Labelled photos from "pisang", an image-classification folder in Lowo0/EKSIM. The possible labels are: matang, mentah, s matang.

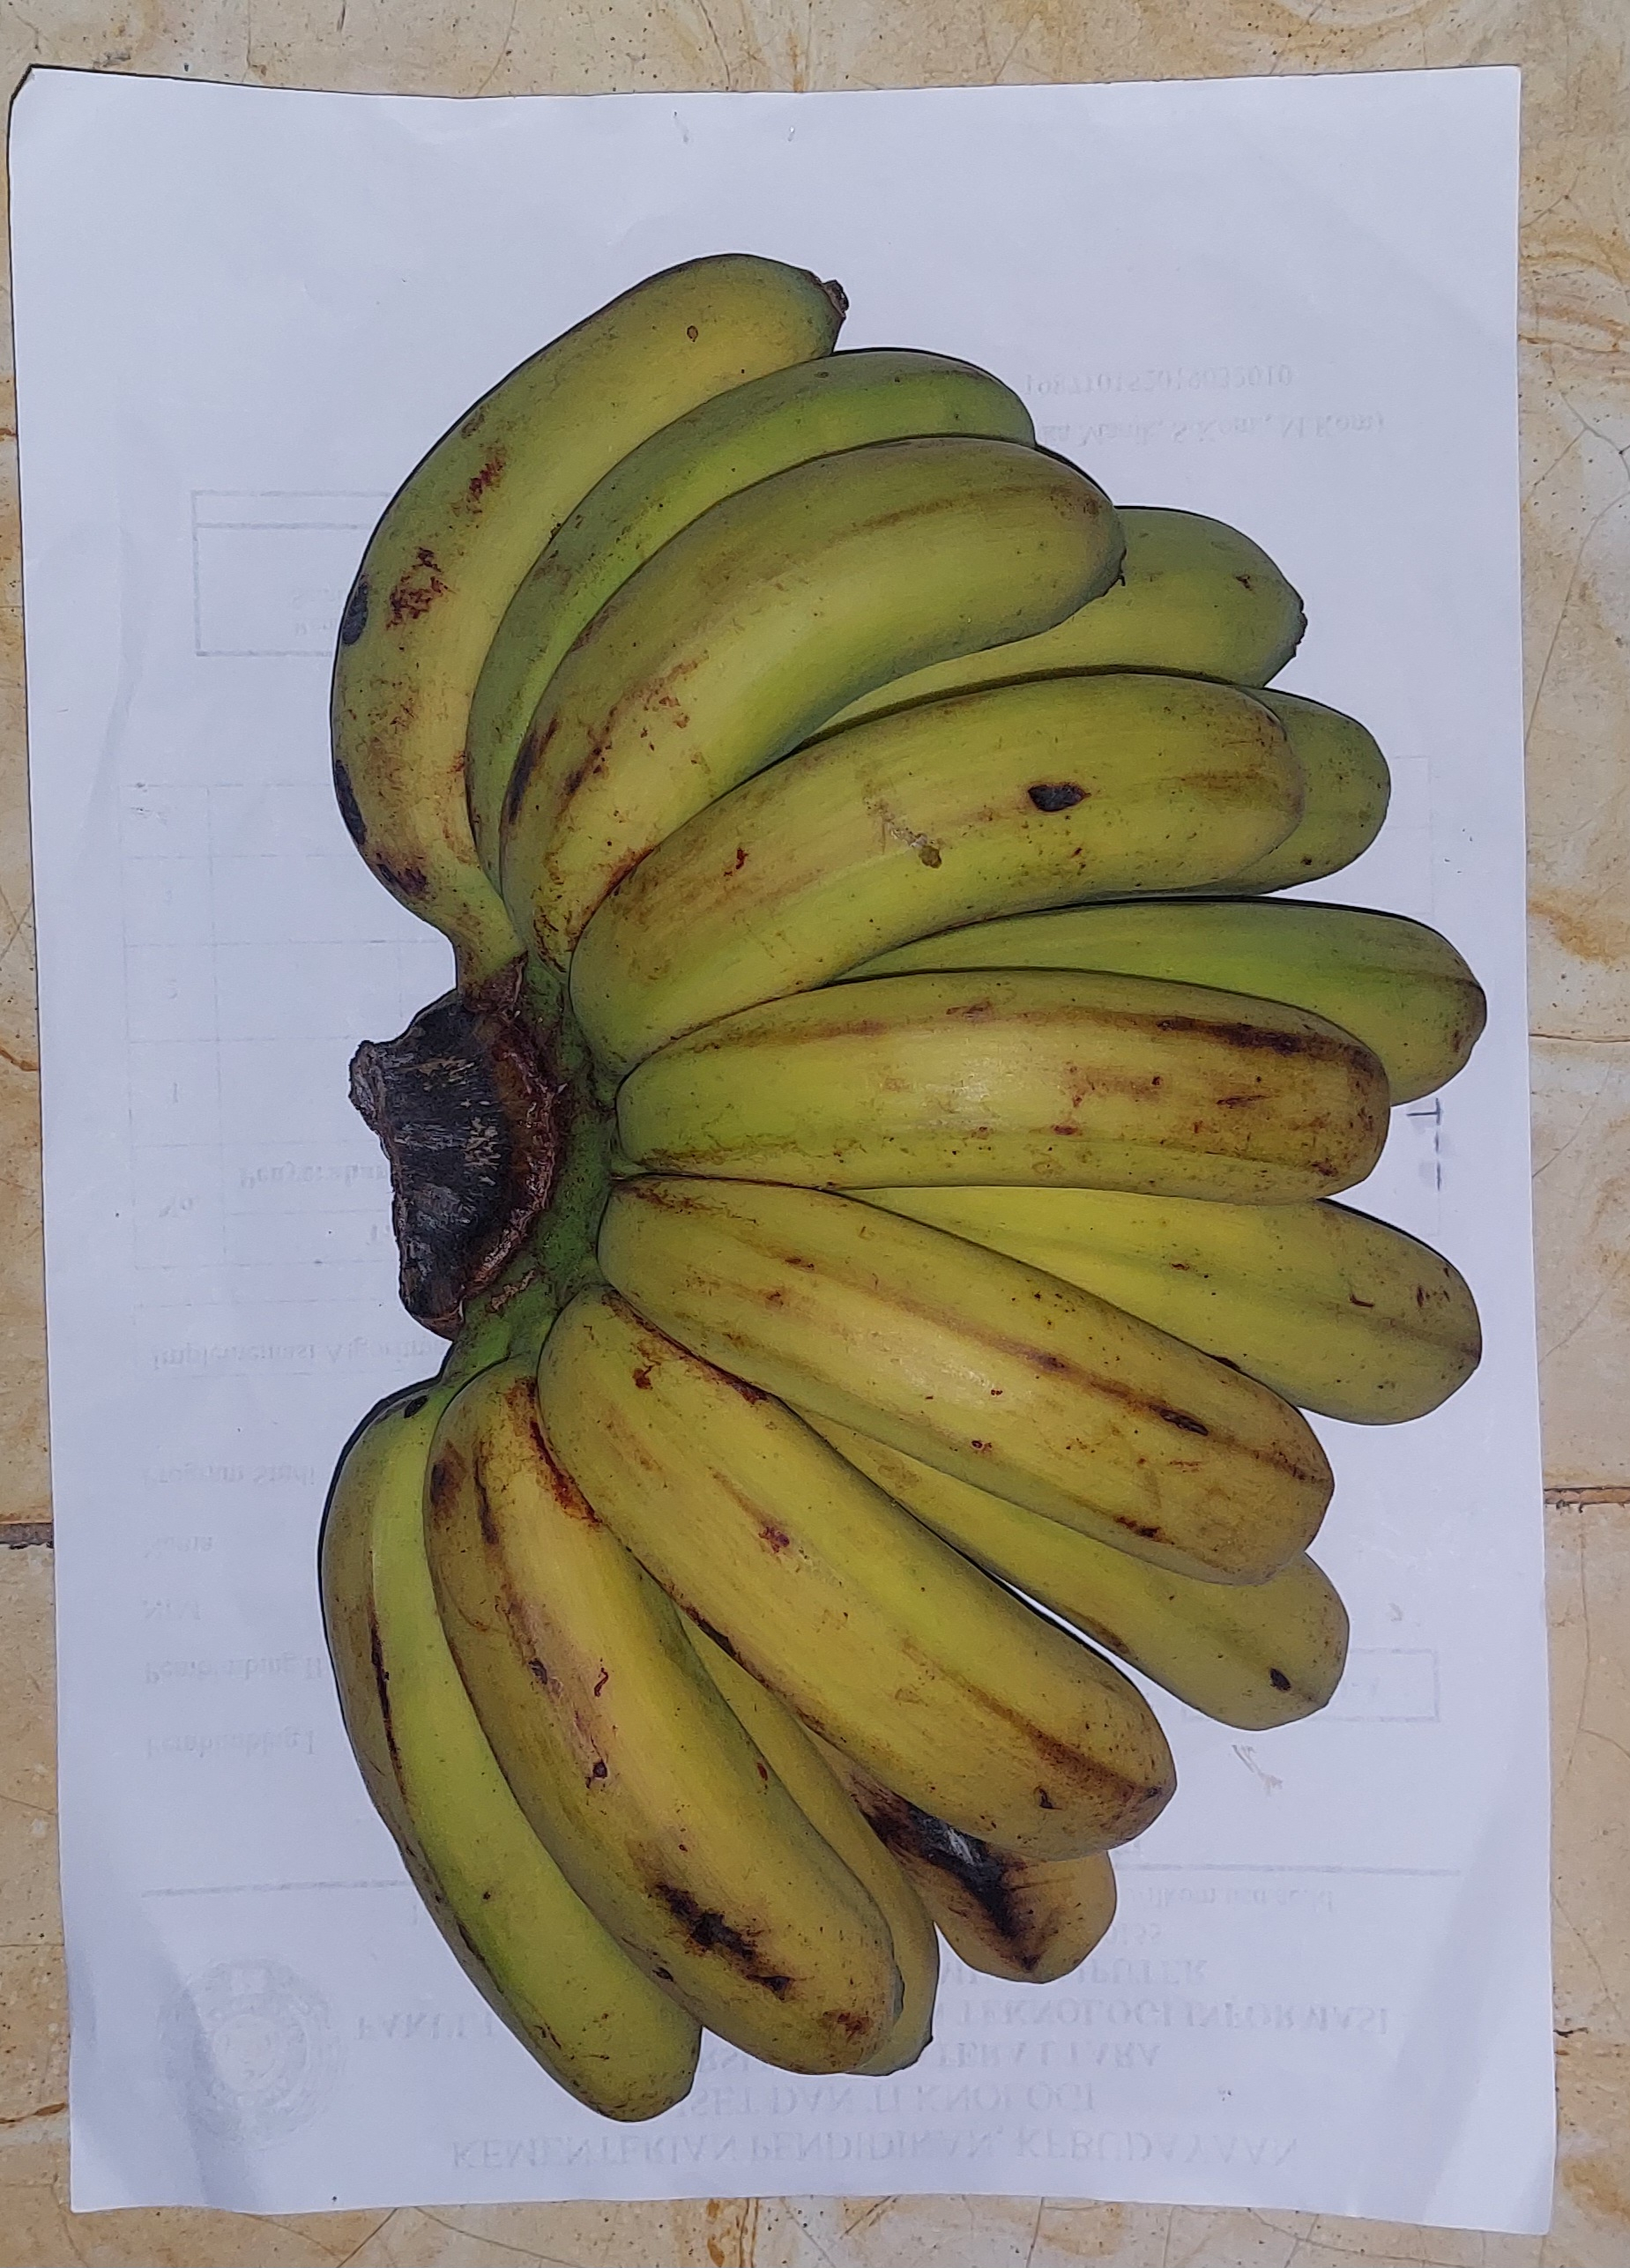
Label: s matang

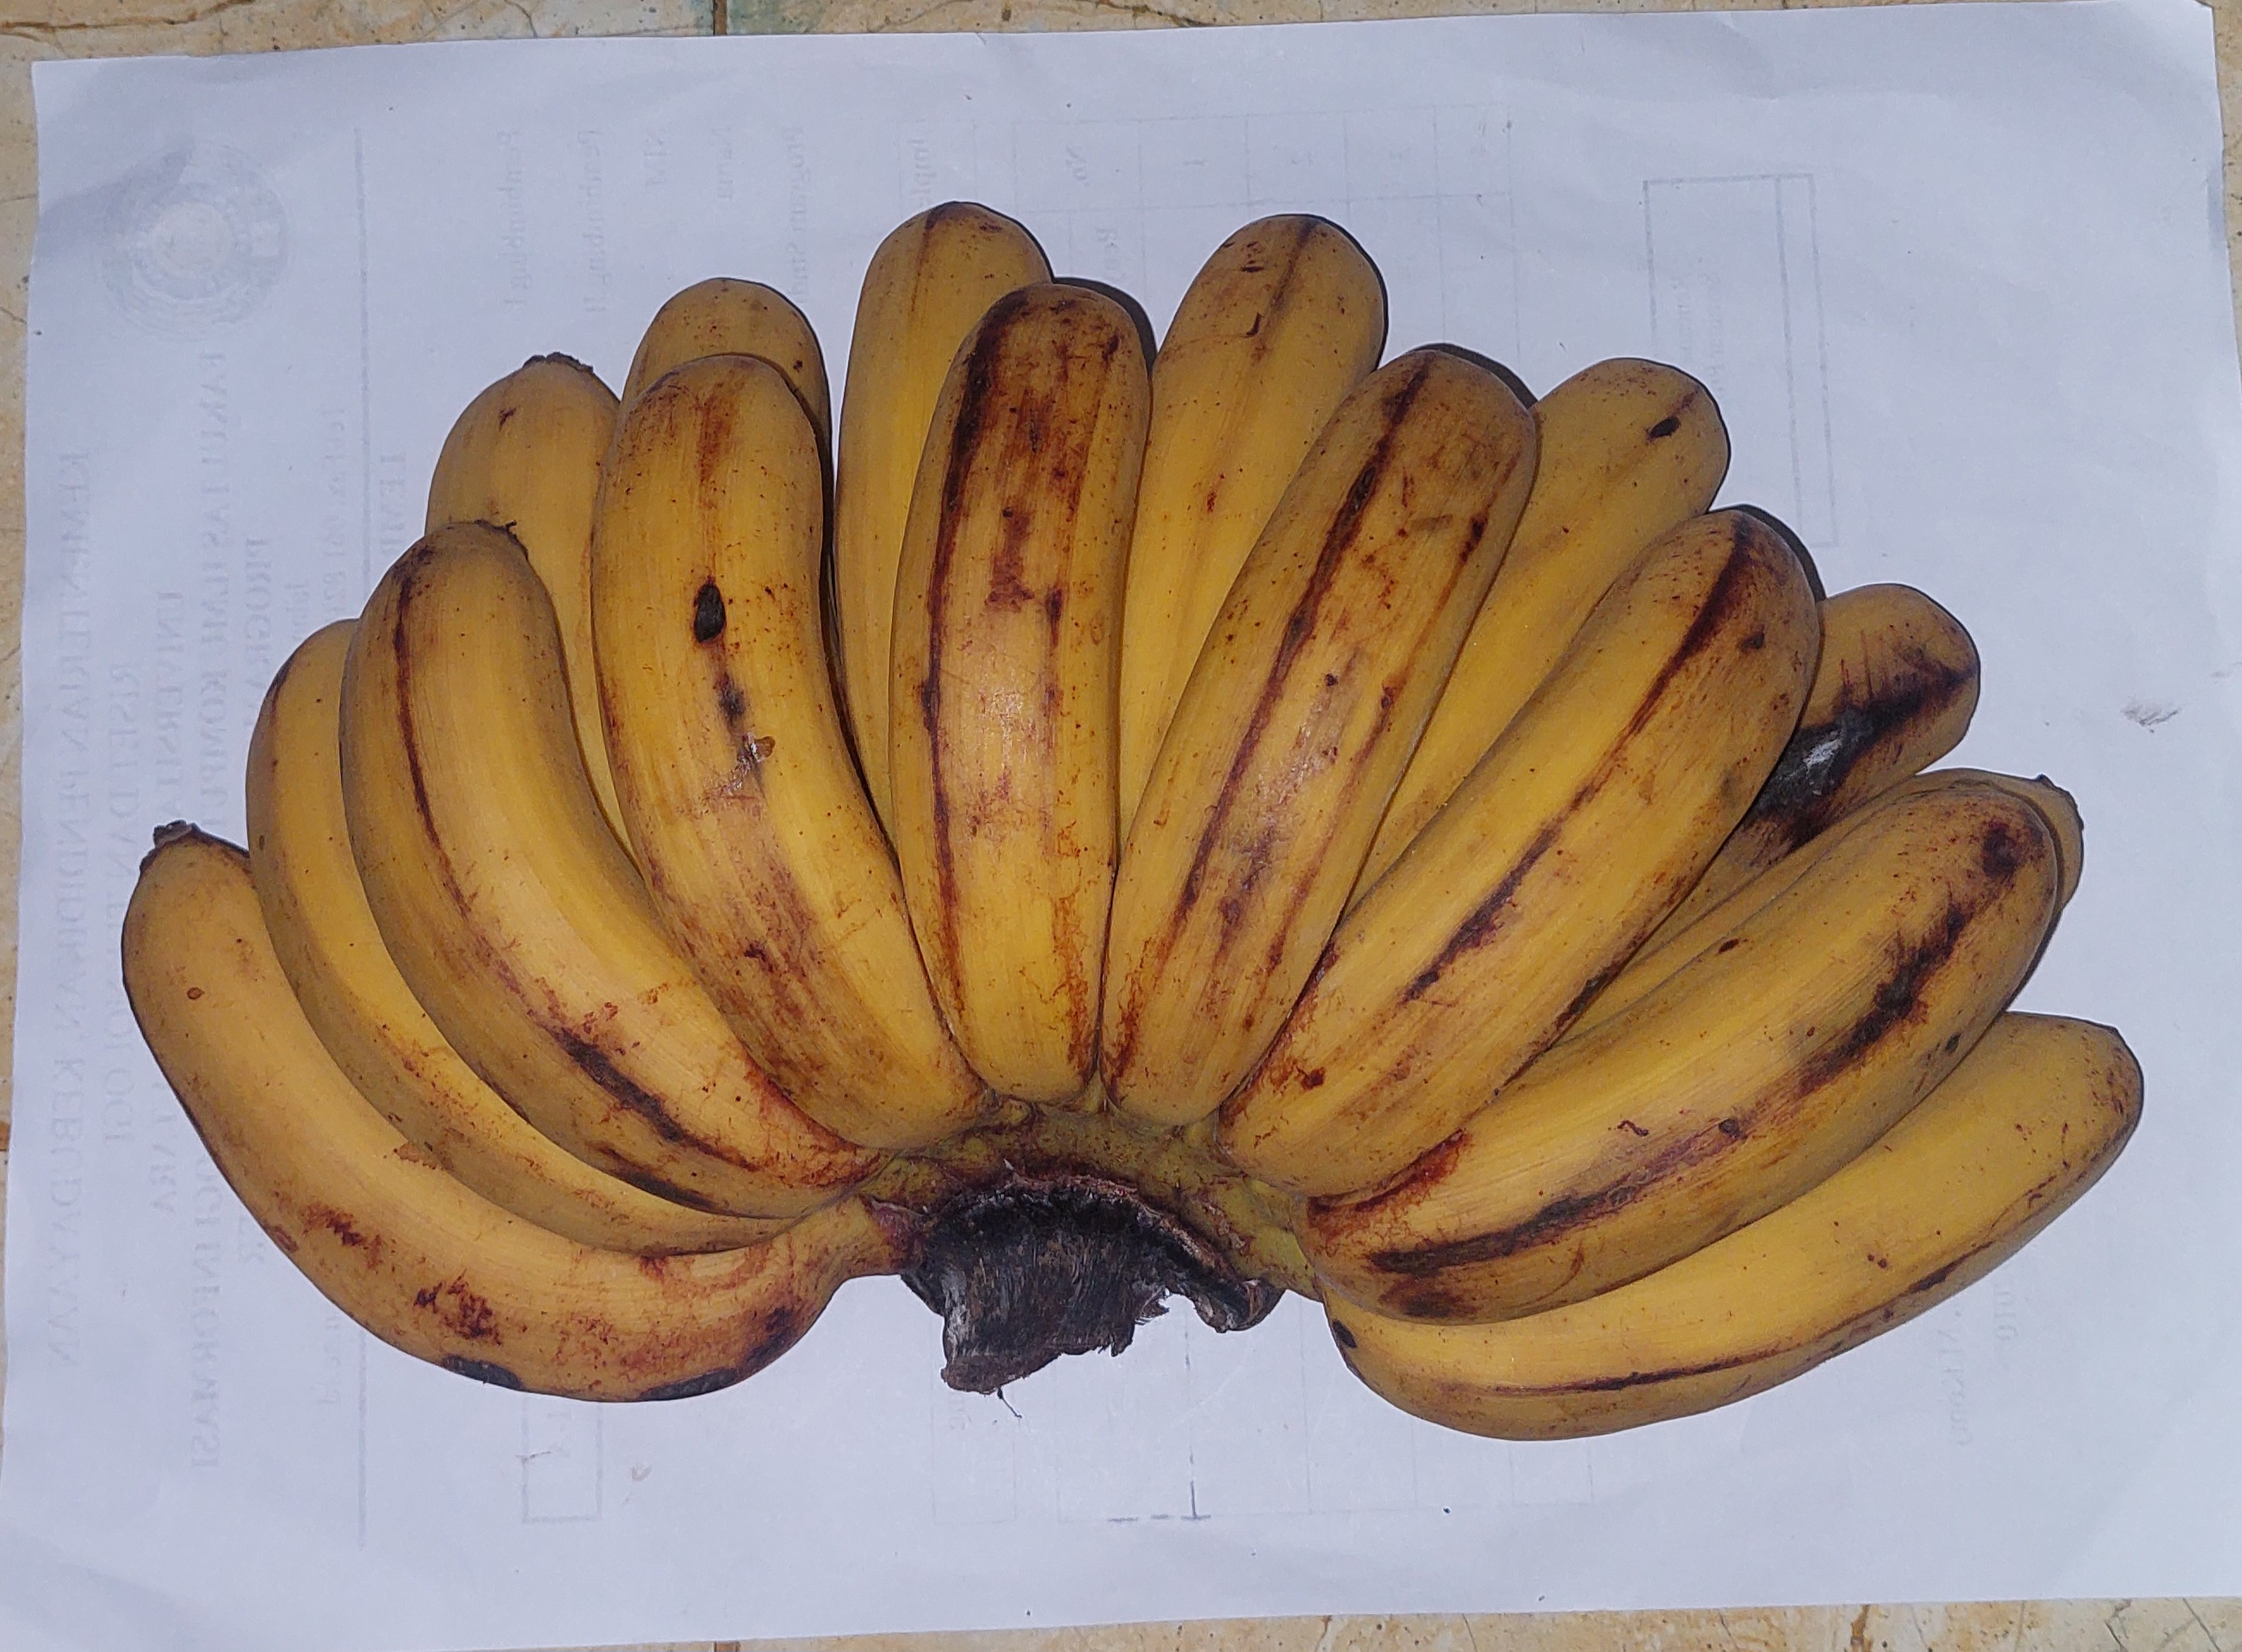
Label: matang

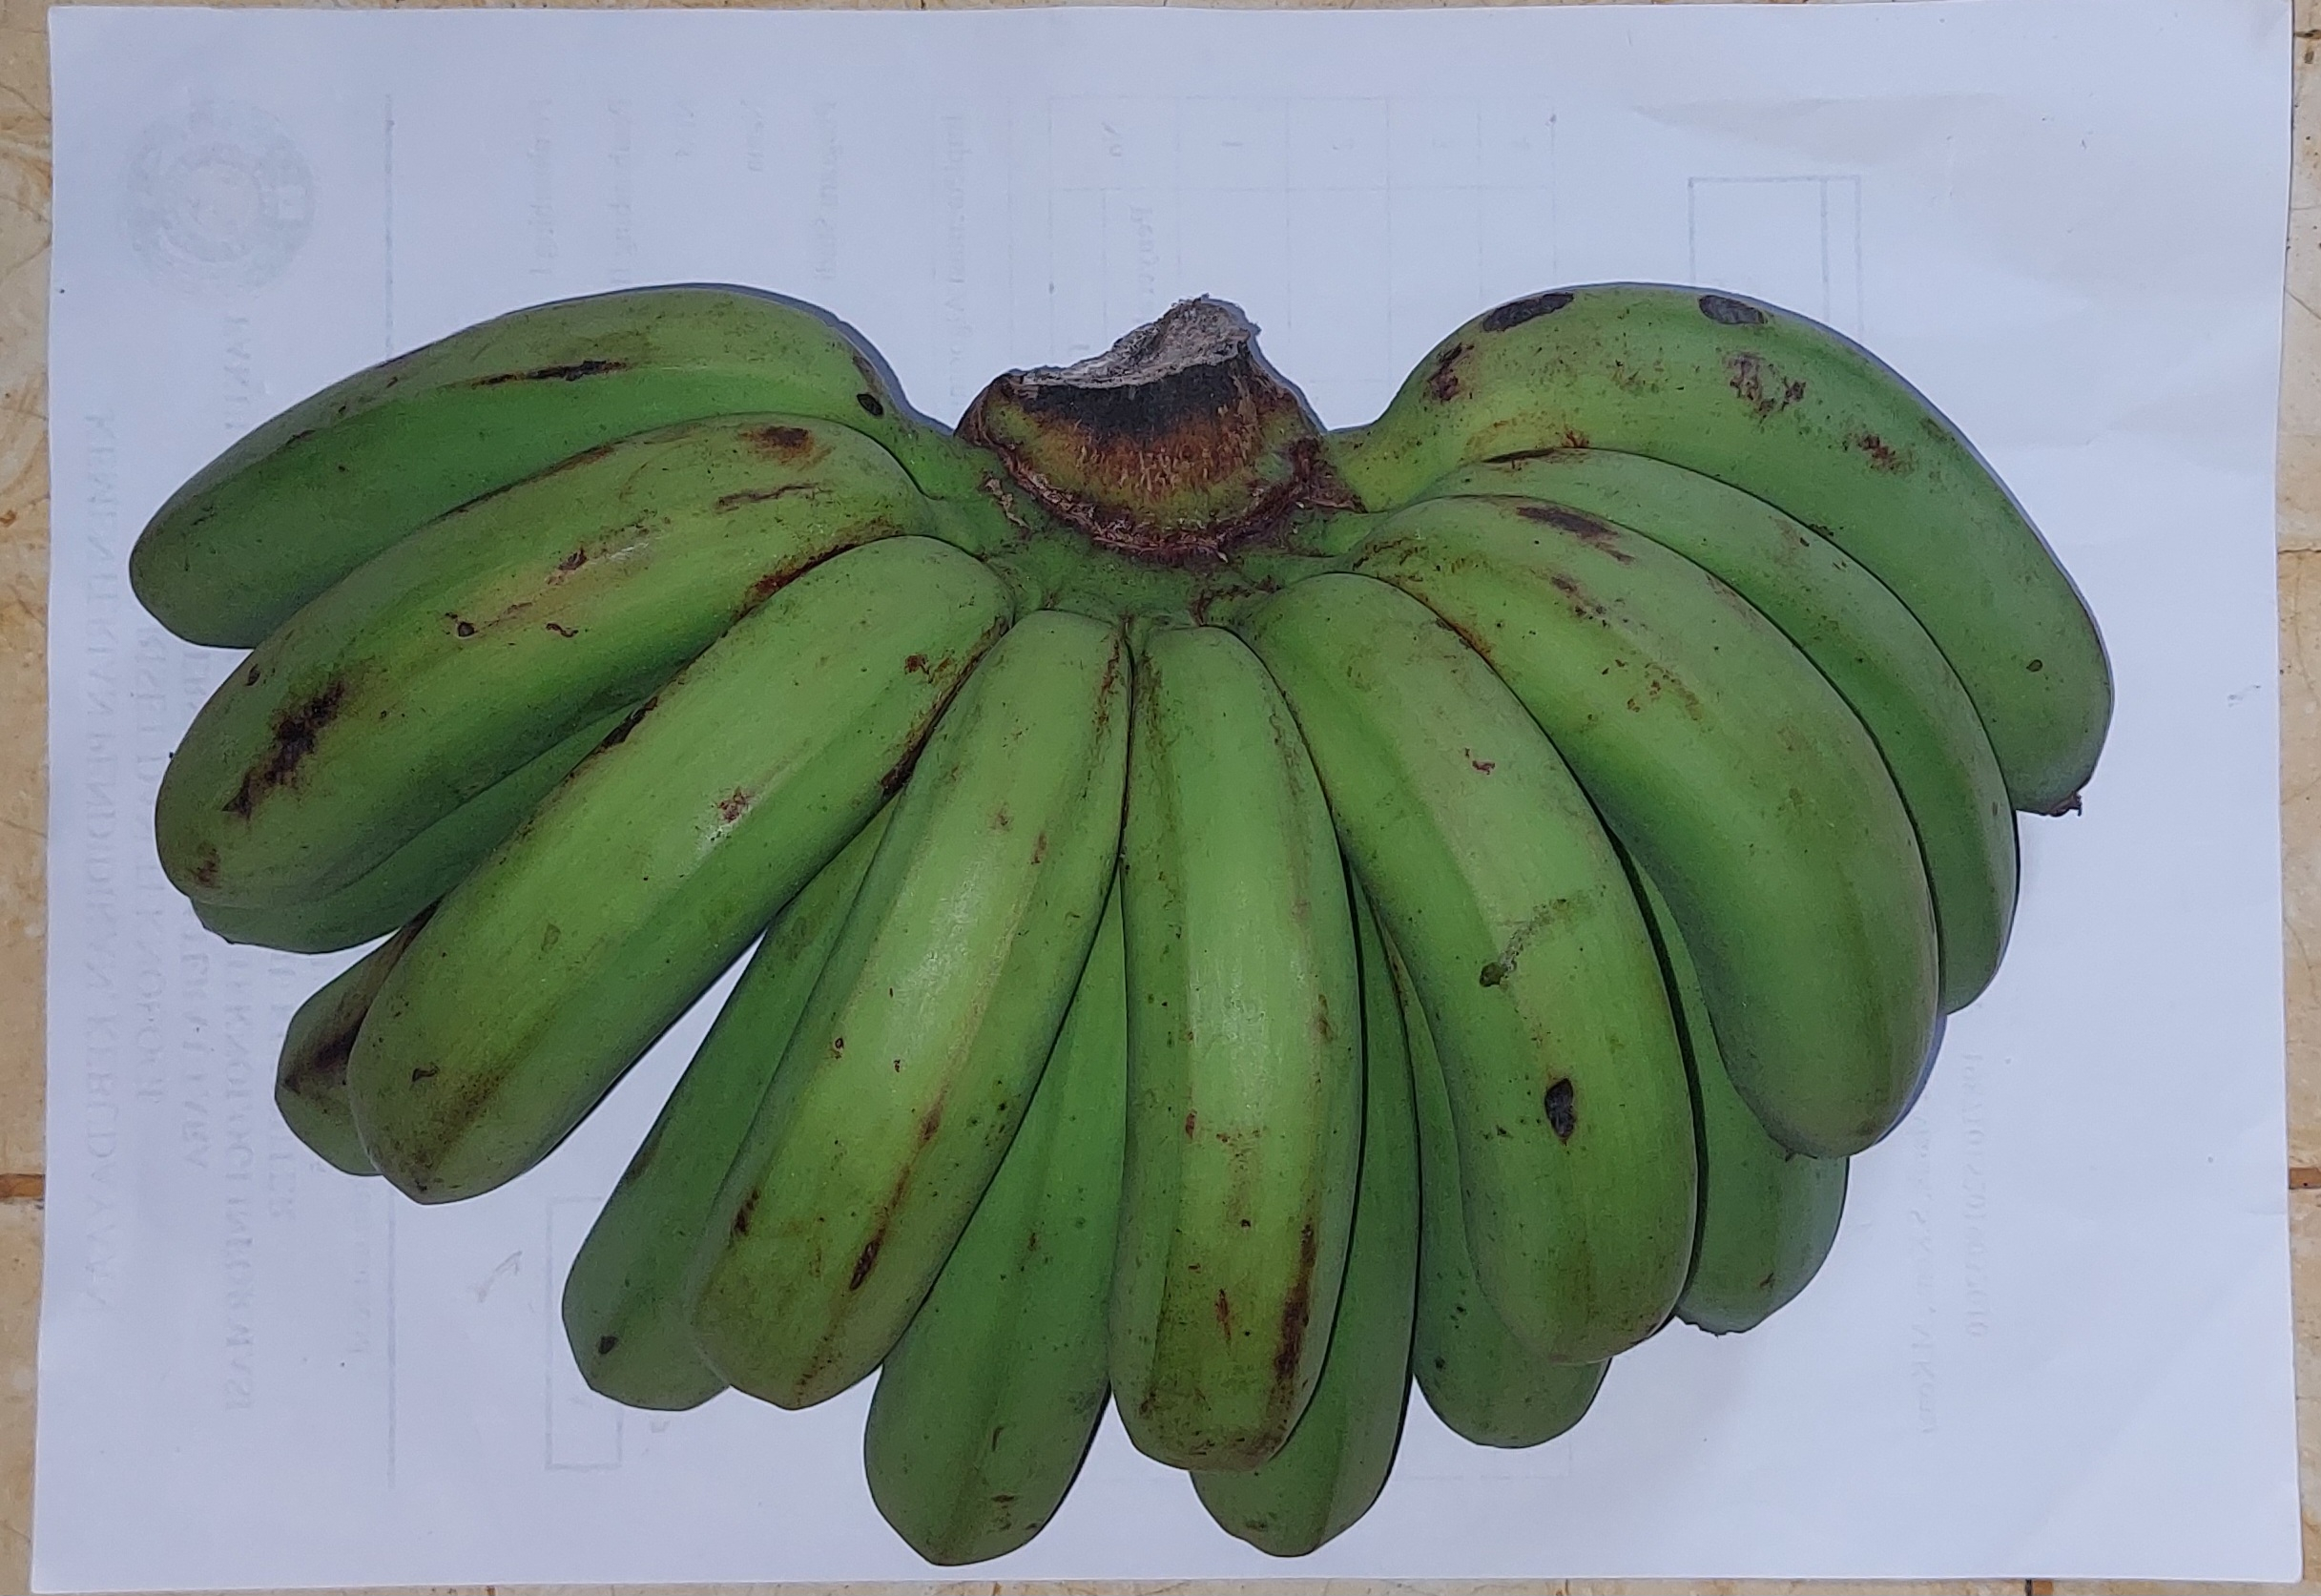
Label: mentah

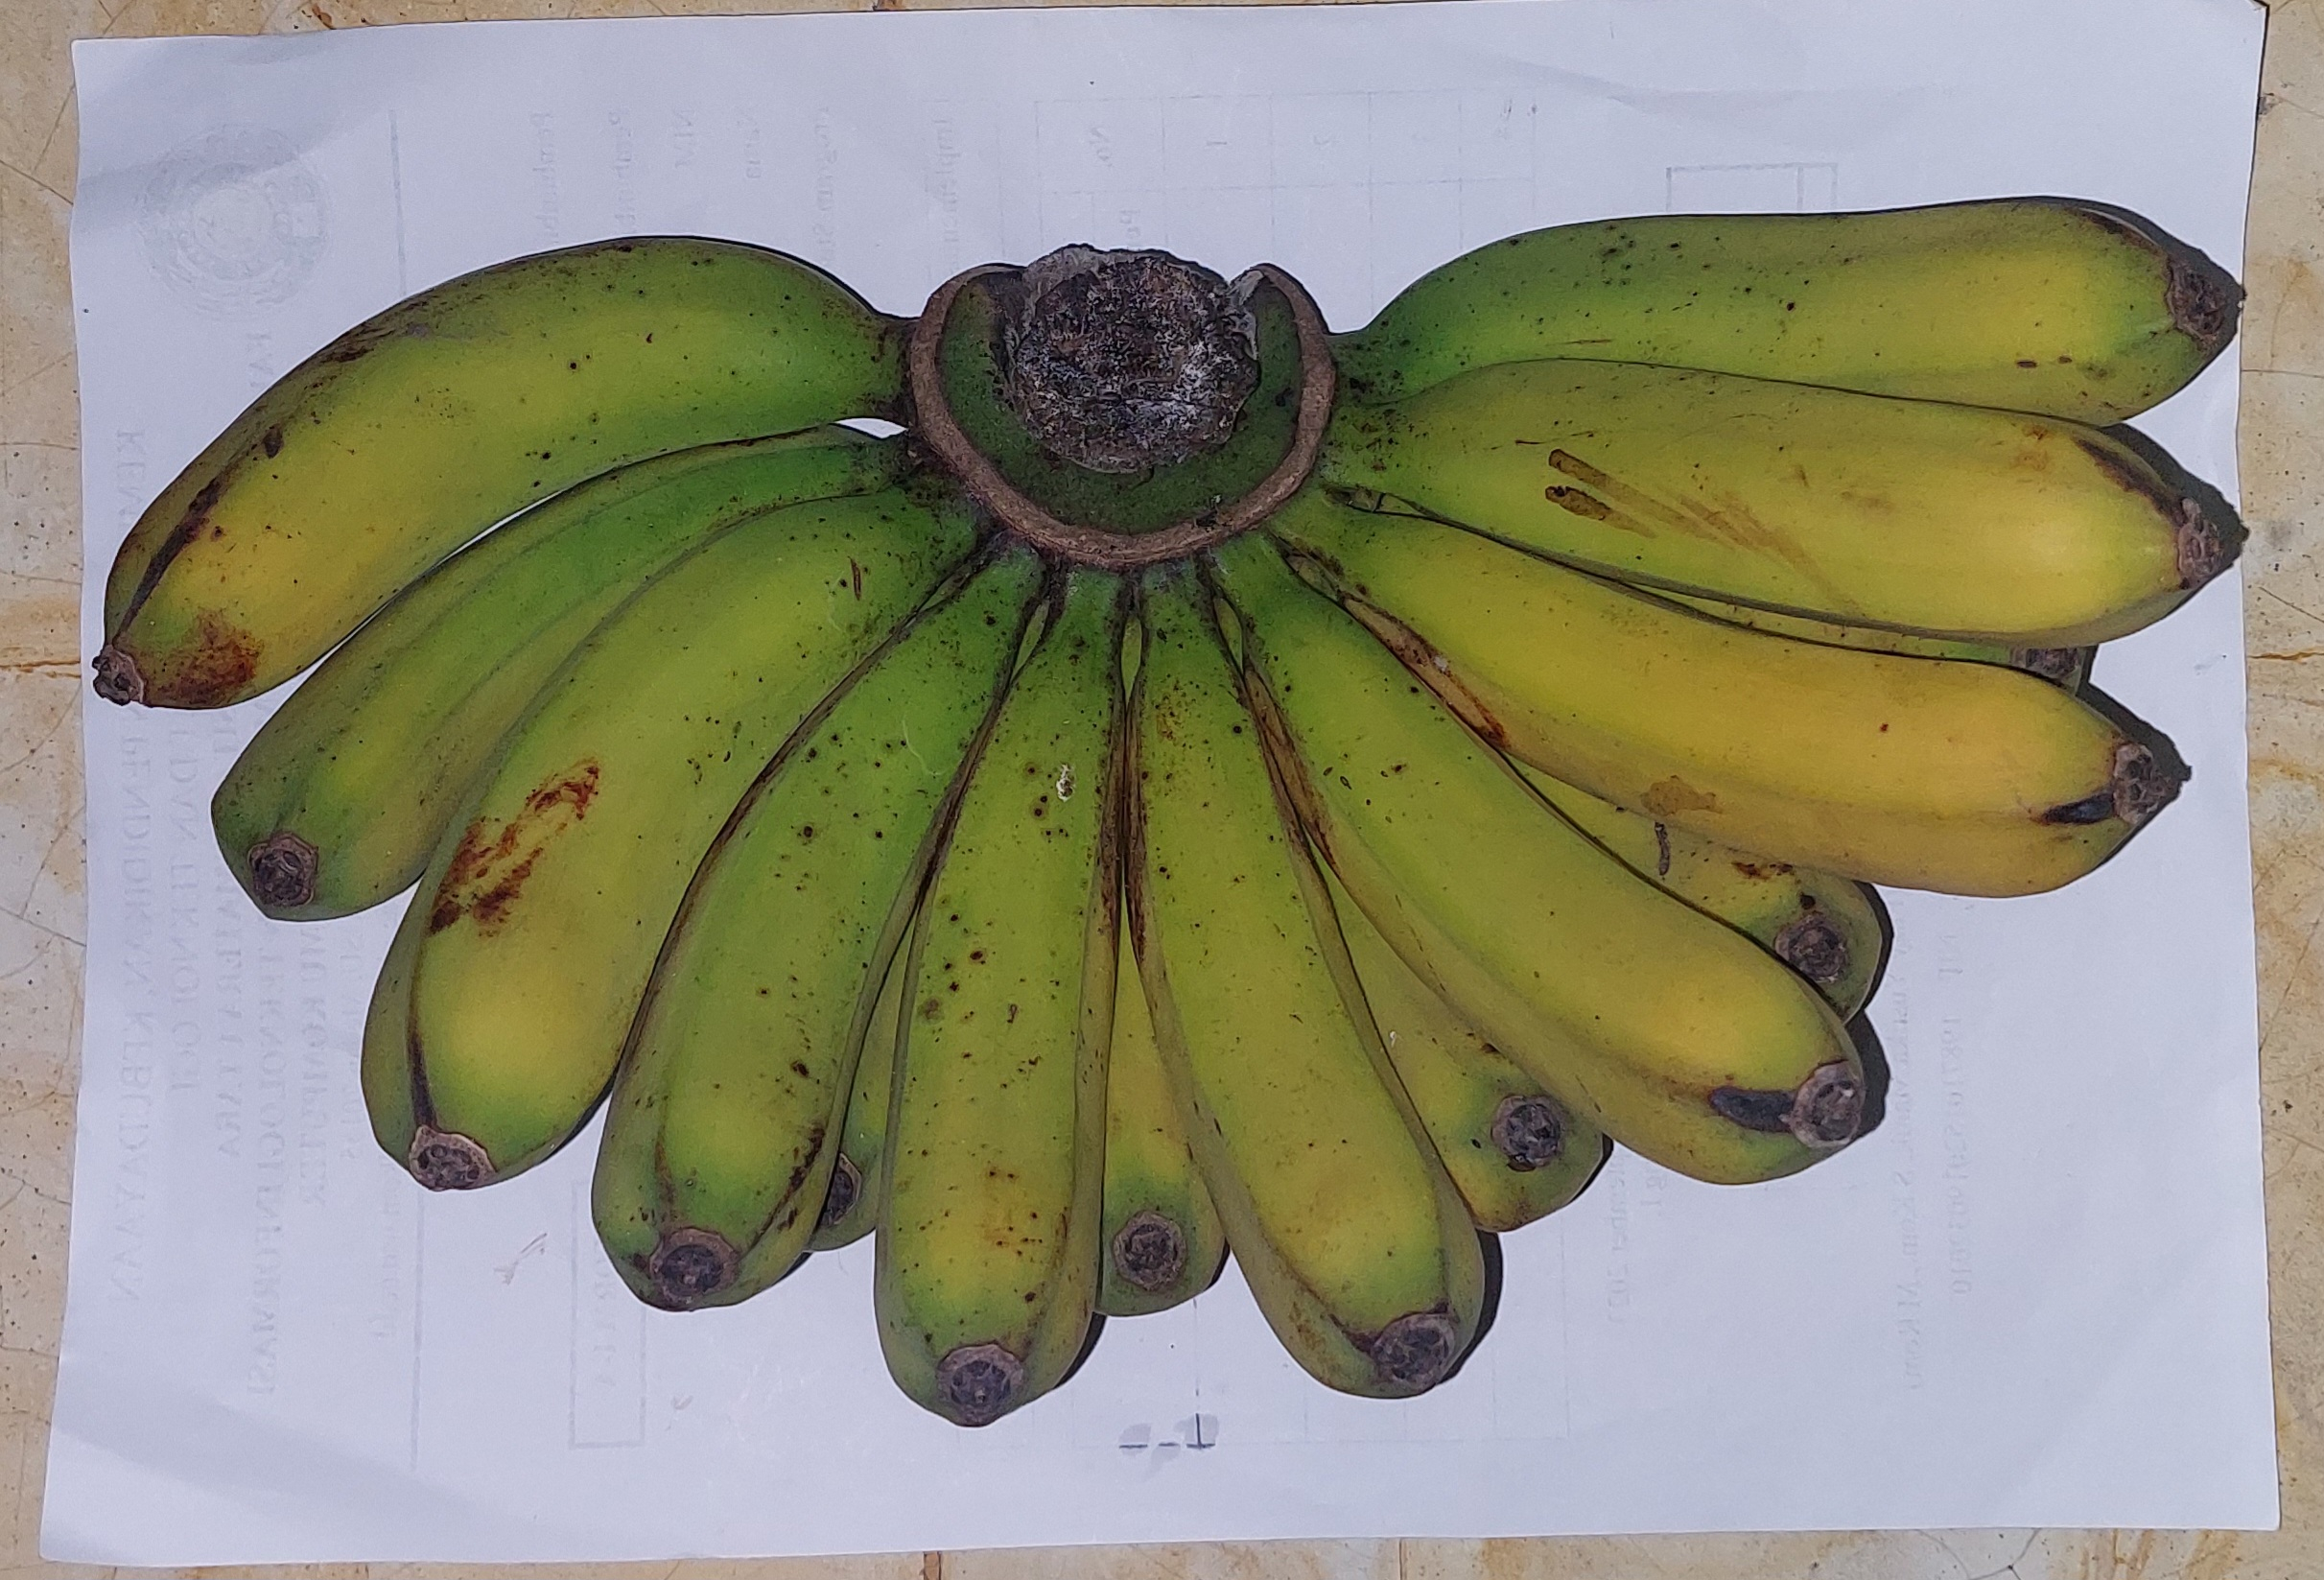
Label: s matang

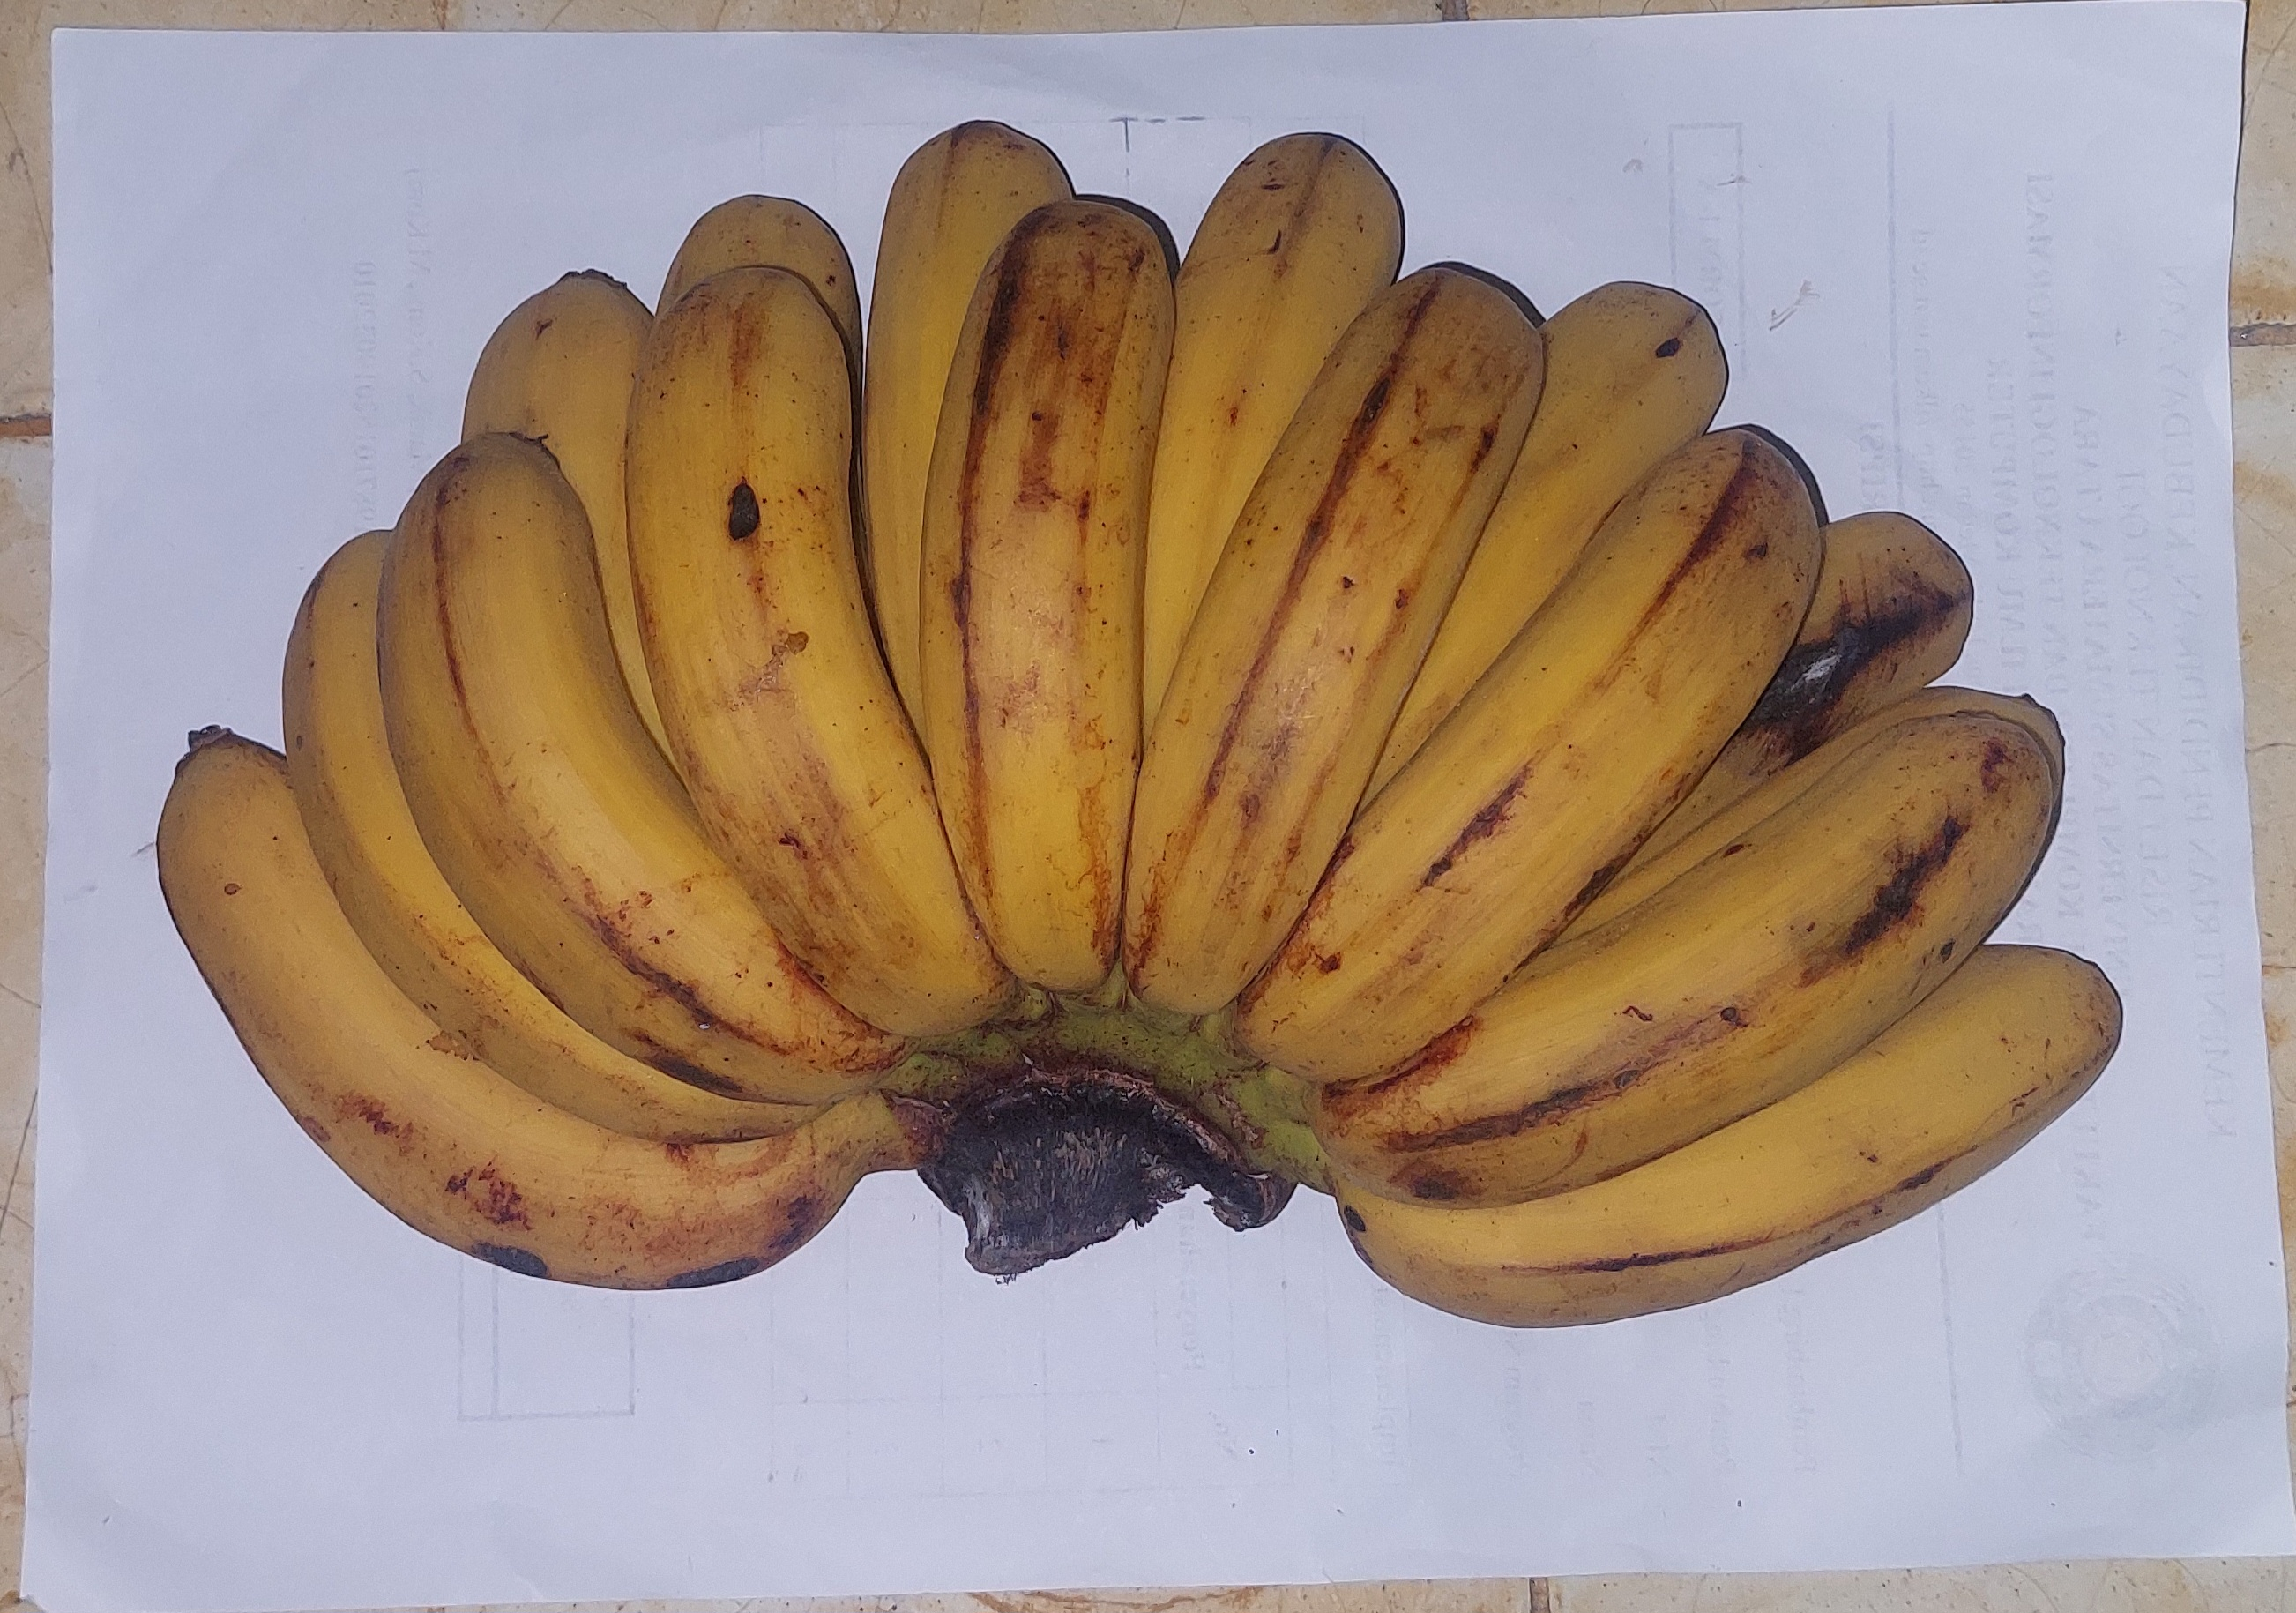
Label: matang

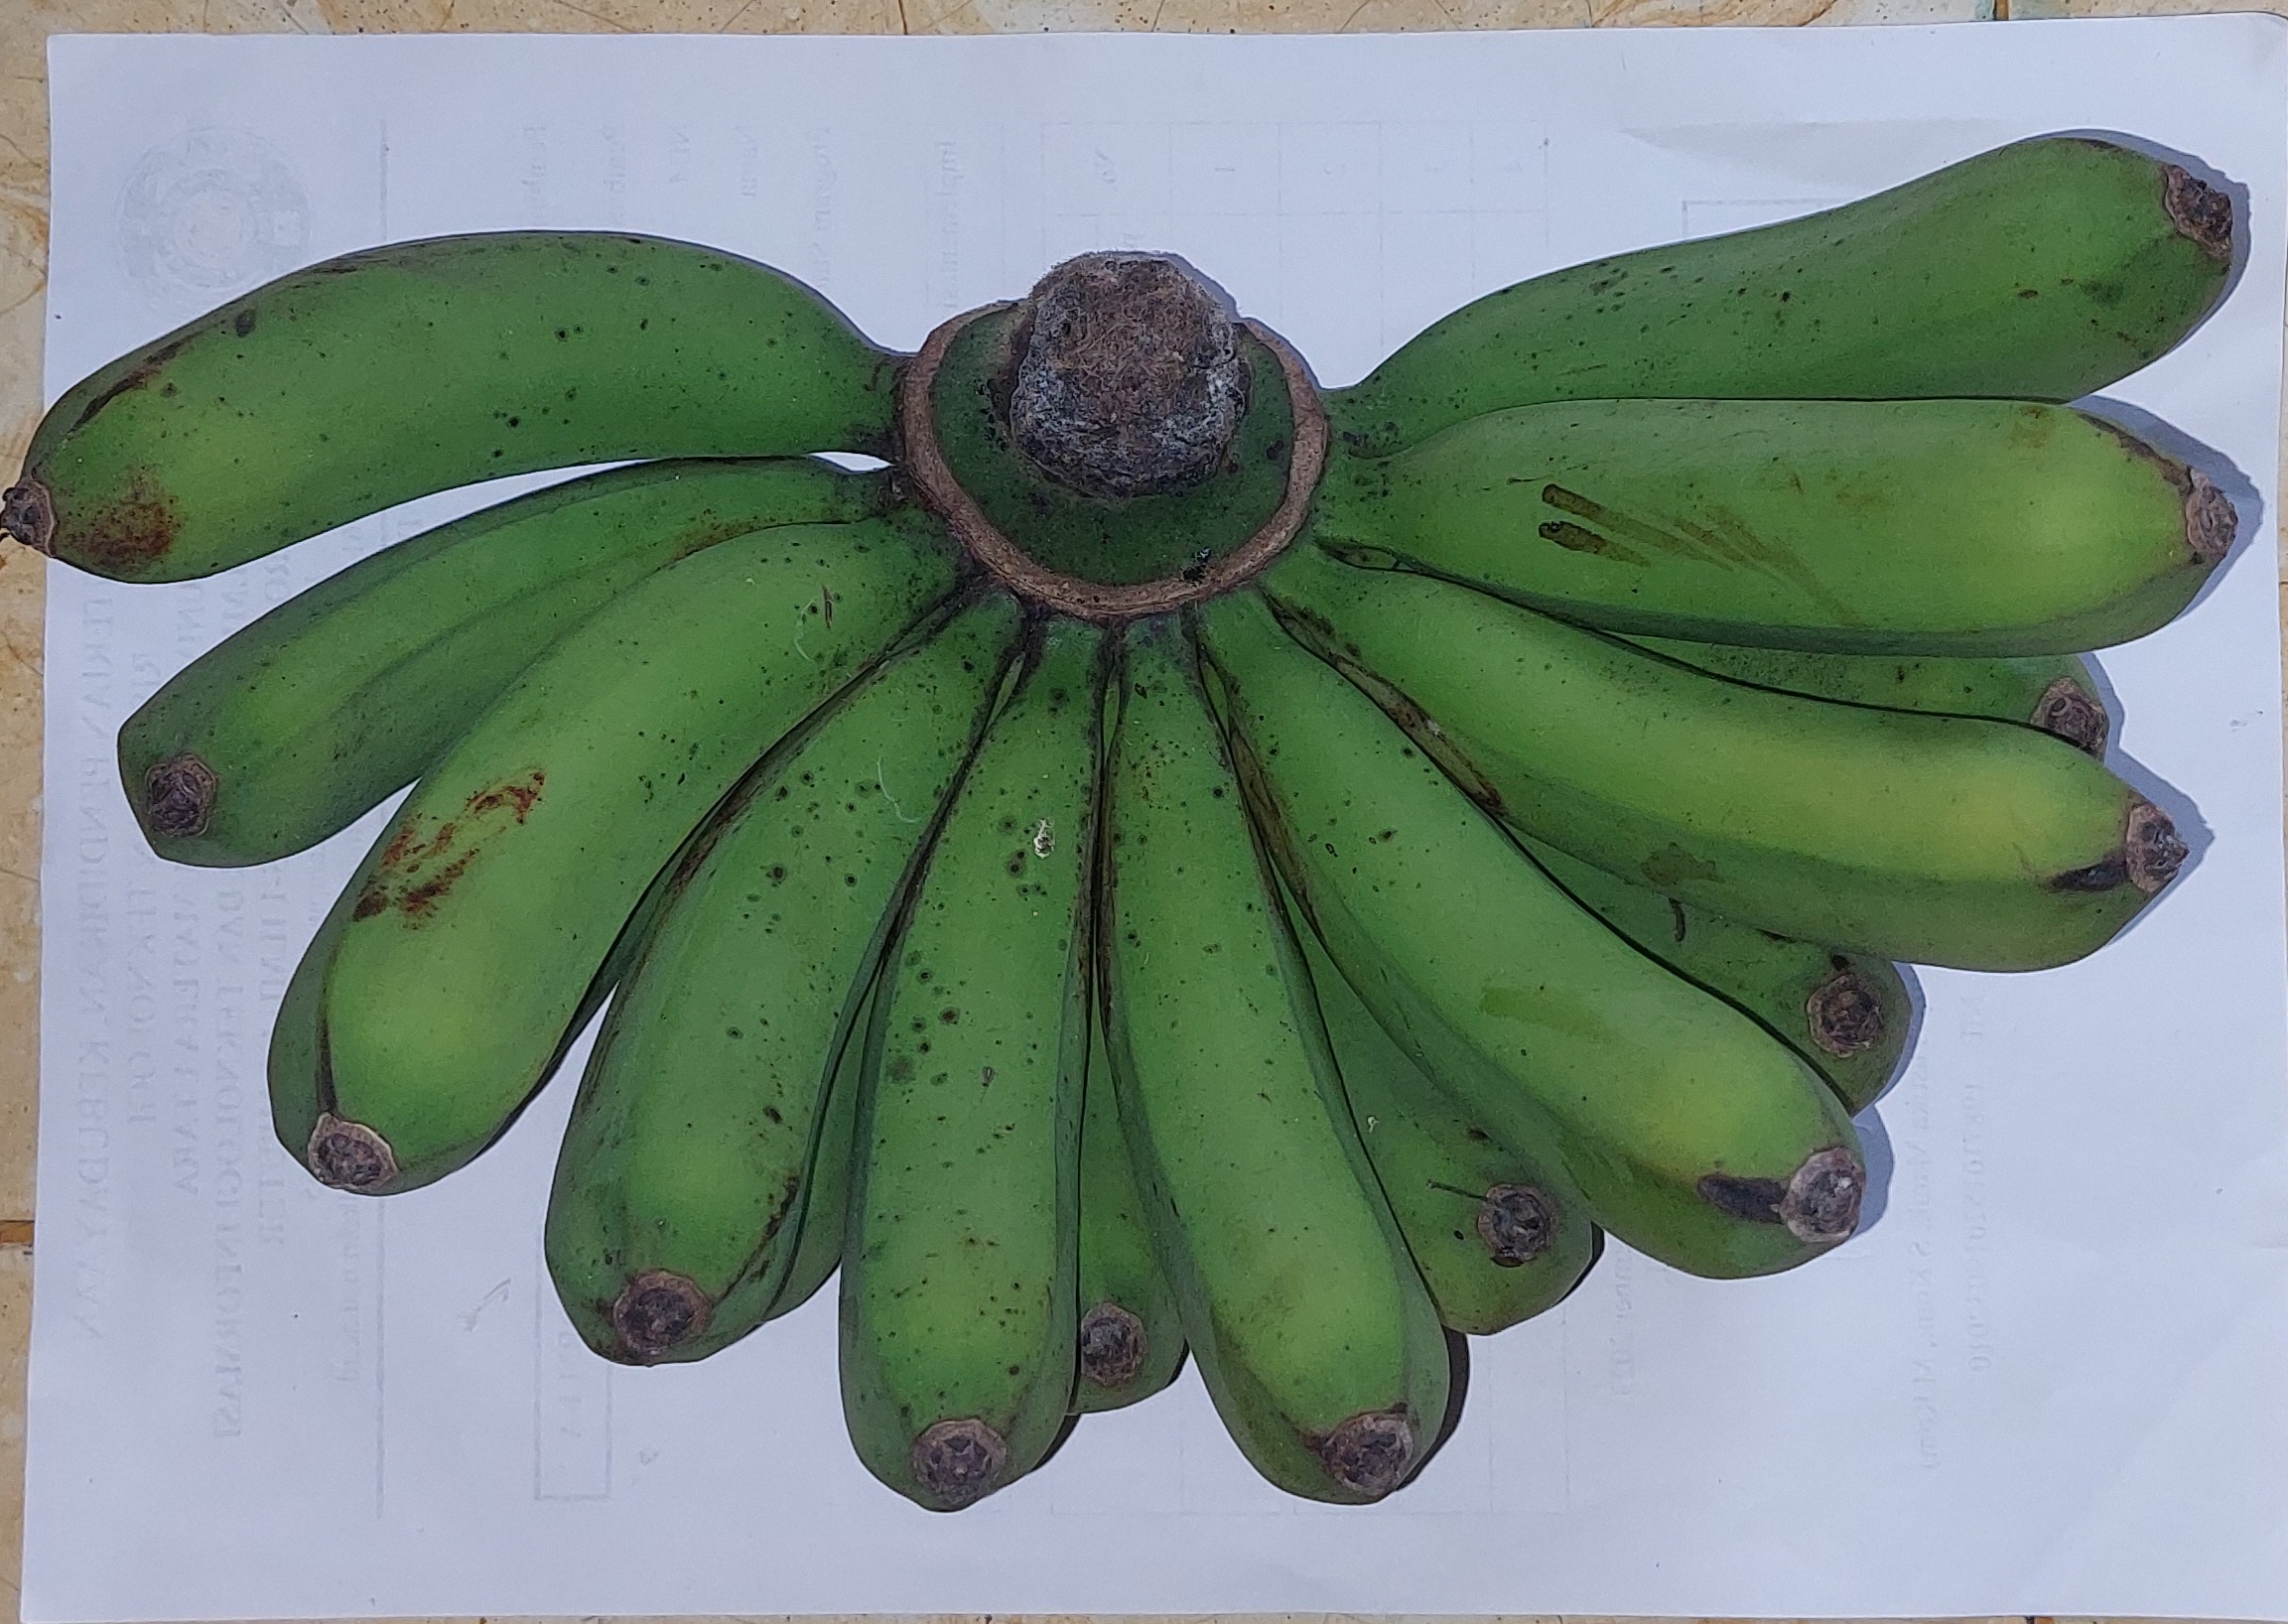
Label: mentah
